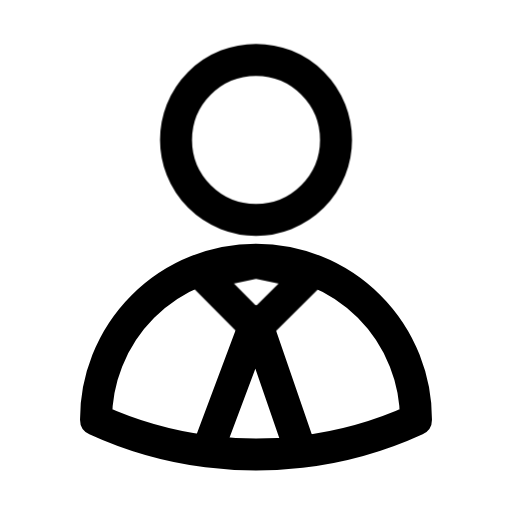
t = 0.00 s
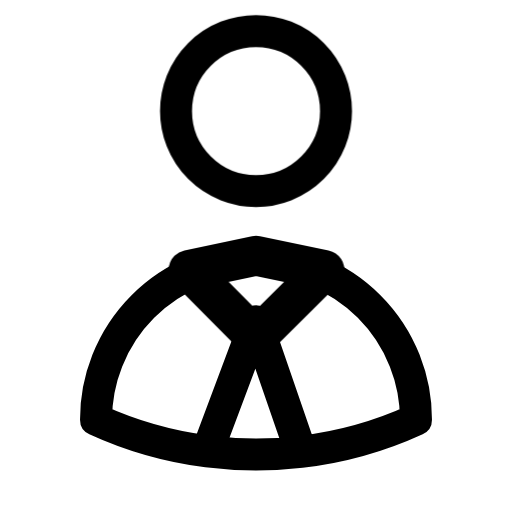
t = 0.27 s
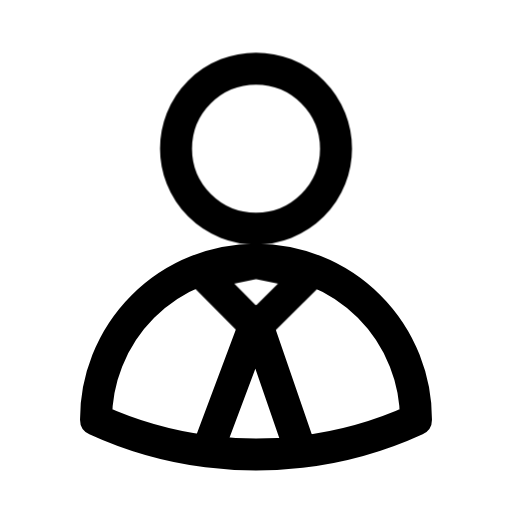
t = 0.54 s
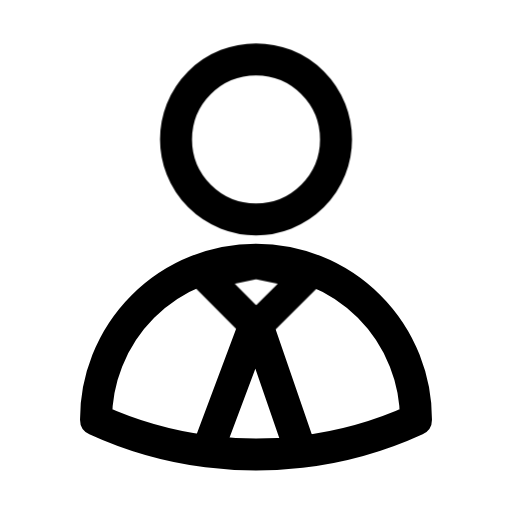
t = 0.76 s
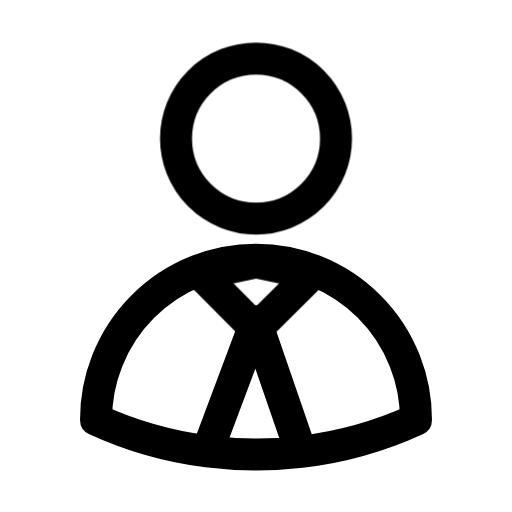
t = 0.98 s
t = 1.20 s: frame unchanged from t = 0.00 s, image omitted

The animated SVG that drew these frames (rendered in a browser with its animation timeline set to each time). Animation: 2 CSS @keyframes rules; one cycle of 1.20 s.

<svg xmlns="http://www.w3.org/2000/svg" class="vc-anim vc-anim-corretor" fill="none" viewBox="0 0 24 24" stroke-width="1.5" stroke="currentColor" stroke-linecap="round" stroke-linejoin="round" aria-hidden="true" data-slot="icon">
  <style>@keyframes vc-corretor-cabeca{0%{transform:none;animation-timing-function:cubic-bezier(.2,.8,.3,1)}20%{transform:translateY(-1.5px);animation-timing-function:linear(0, 0.017, 0.066, 0.14, 0.233, 0.34, 0.455, 0.573, 0.689, 0.801, 0.904, 0.996, 1.076, 1.142, 1.195, 1.234, 1.259, 1.273, 1.275, 1.267, 1.251, 1.229, 1.202, 1.172, 1.14, 1.108, 1.076, 1.046, 1.019, 0.994, 0.973, 0.956, 0.943, 0.933, 0.927, 0.925, 0.925, 0.928, 0.932, 0.939, 0.947, 0.955, 0.964, 0.973, 0.982, 0.99, 0.997, 1.003, 1)}100%{transform:none}}@keyframes vc-corretor-no{0%{transform:none;animation-timing-function:cubic-bezier(.2,.8,.3,1)}20%{transform:scale(1.25);animation-timing-function:linear(0, 0.017, 0.066, 0.14, 0.233, 0.34, 0.455, 0.573, 0.689, 0.801, 0.904, 0.996, 1.076, 1.142, 1.195, 1.234, 1.259, 1.273, 1.275, 1.267, 1.251, 1.229, 1.202, 1.172, 1.14, 1.108, 1.076, 1.046, 1.019, 0.994, 0.973, 0.956, 0.943, 0.933, 0.927, 0.925, 0.925, 0.928, 0.932, 0.939, 0.947, 0.955, 0.964, 0.973, 0.982, 0.99, 0.997, 1.003, 1)}100%{transform:none}}.vc-anim-corretor *{transform-box:view-box}.vc-anim-corretor:is(:hover,:focus-visible,.is-playing) .cabeca,:is(:hover,:focus-visible)>.vc-anim-corretor .cabeca{animation:vc-corretor-cabeca 1.1s 0s both}.vc-anim-corretor .no{transform-origin:12px 13.6px}.vc-anim-corretor:is(:hover,:focus-visible,.is-playing) .no,:is(:hover,:focus-visible)>.vc-anim-corretor .no{animation:vc-corretor-no 1.1s 0.1s both}@media (prefers-reduced-motion:reduce){.vc-anim-corretor *{animation:none!important}}</style>
  <path class="corpo" d="M4.501 19.671A7.499 7.499 0 0 1 19.499 19.671A17.894 17.894 0 0 1 14.107 21.181A18.175 18.175 0 0 1 9.716 21.159A17.89 17.89 0 0 1 4.501 19.671ZM14.107 21.181L12 15.066L9.717 21.159A18.171 18.171 0 0 0 14.107 21.181Z"/>
  <path class="cabeca" d="M15.75 6.553A3.75 3.75 0 1 1 8.25 6.553A3.75 3.75 0 1 1 15.75 6.553Z"/>
  <path class="no" d="M12 12.303L14.573 12.839L12 15.394L9.464 12.839Z"/>
</svg>
